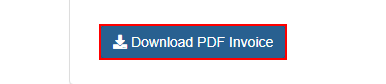
Task: Robotic Enterprise Framework
Workflow: L3_Acme_DownloadPDF

Step 1: click on the button 'Download PDF Invoice' in window 'ACME System 1 - Work Items' (chrome.exe)

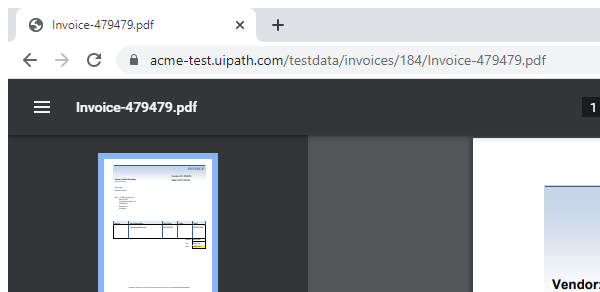
Step 2: Attach Window 'chrome.exe Invoice-4794...' on the element in window '*.pdf - Google Chrome' (chrome.exe)

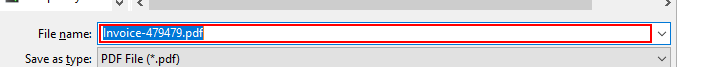
Step 3: type "[path.Combine(String.Format(in_Config("vStrPathTemp").ToString,Environment.UserName),in_Config("vStrPdfName").ToString)]" (chrome.exe)

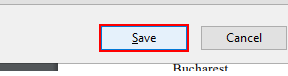
Step 4: click (chrome.exe)